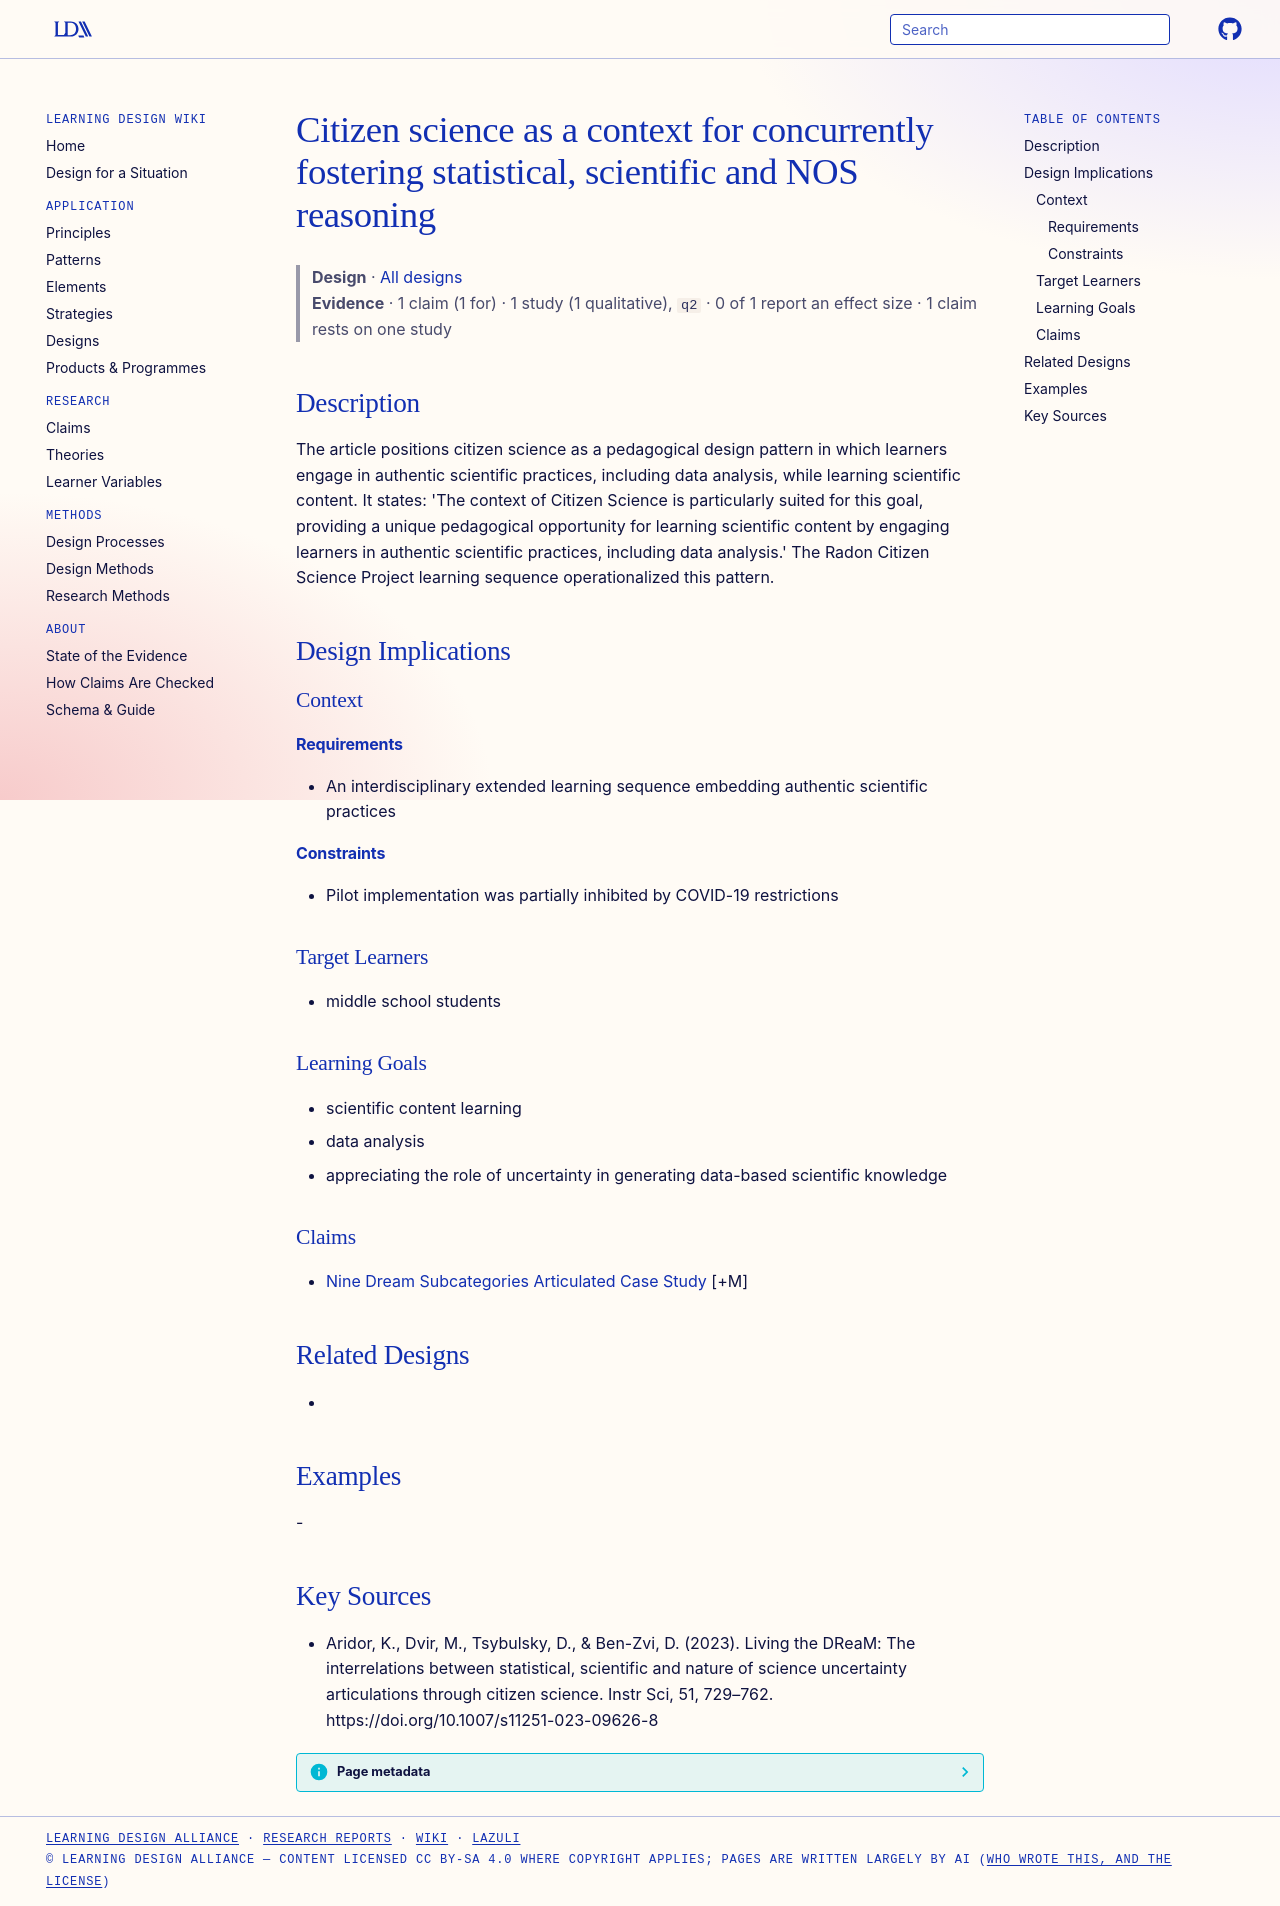

repository: Learning-Design-Alliance/learning-wiki · page: designs/citizen-science-concurrent-uncertainty-reasoning/index.html · generator: mkdocs

---
type: design
id: citizen-science-concurrent-uncertainty-reasoning
title: Citizen science as a context for concurrently fostering statistical, scientific and NOS reasoning
description: The article positions citizen science as a pedagogical design pattern in which learners engage in authentic scientific practices, including data analysis, while learning scientific content.
status: review
generated:
  by: "process:settle-candidates"
  at: 2026-10-18
sources:
  - id: aridor-2023
    resource: "https://doi.org/10.1007/s11251-023-09626-8"
    title: "Aridor, K., Dvir, M., Tsybulsky, D., & Ben-Zvi, D. (2023). Living the DReaM: The interrelations between statistical, scientific and nature of science uncertainty articulations through citizen science. Instr Sci, 51, 729–762. https://doi.org/10.1007/s11251-023-09626-8"
    author: "Aridor, K., Dvir, M., Tsybulsky, D., & Ben-Zvi, D"
---

# Citizen science as a context for concurrently fostering statistical, scientific and NOS reasoning

> **Design** · [All designs](index.md)
> **Evidence** · 1 claim (1 for) · 1 study (1 qualitative), `q2` · 0 of 1 report an effect size · 1 claim rests on one study

## Description
The article positions citizen science as a pedagogical design pattern in which learners engage in authentic scientific practices, including data analysis, while learning scientific content. It states: 'The context of Citizen Science is particularly suited for this goal, providing a unique pedagogical opportunity for learning scientific content by engaging learners in authentic scientific practices, including data analysis.' The Radon Citizen Science Project learning sequence operationalized this pattern.

## Design Implications

### Context
#### Requirements
- An interdisciplinary extended learning sequence embedding authentic scientific practices
#### Constraints
- Pilot implementation was partially inhibited by COVID-19 restrictions

### Target Learners
- middle school students

### Learning Goals
- scientific content learning
- data analysis
- appreciating the role of uncertainty in generating data-based scientific knowledge

### Claims
- [Nine Dream Subcategories Articulated Case Study](../claims/nine-dream-subcategories-articulated-case-study.md) [+M]

## Related Designs
- 

## Examples
-

## Key Sources
- Aridor, K., Dvir, M., Tsybulsky, D., & Ben-Zvi, D. (2023). Living the DReaM: The interrelations between statistical, scientific and nature of science uncertainty articulations through citizen science. Instr Sci, 51, 729–762. https://doi.org/10.1007/s11251-023-09626-8
